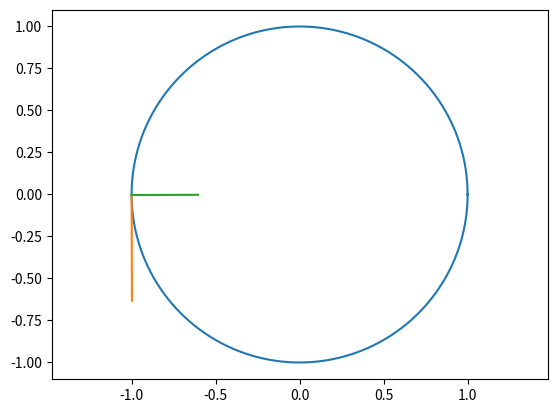

Recreate this plot in Python.
import numpy as np
import matplotlib.pyplot as plt
from math import sin,cos

def getTrajectory(t, der=0):
    T = 10
    R = 1.0
    A = 0.2
    e = 1e-3
    #x = lambda t: np.cos(t/T * 2*np.pi) * (R + A*np.cos(t/T*4* 2*np.pi))
    #y = lambda t: np.sin(t/T * 2*np.pi) * (R + A*np.cos(t/T*4* 2*np.pi))
    x = lambda t: np.cos(t/T * 2*np.pi) * R
    y = lambda t: np.sin(t/T * 2*np.pi) * R
    z = lambda t: -0.3

    if (der == 0):
        return np.array((x(t),y(t),z(t)))

    deri = lambda fun,t: (fun(t+e) - fun(t-e))/(2*e)
    if (der == 1):
        return np.array((deri(x,t),deri(y,t),deri(z,t)))

    dderi = lambda fun,t: (fun(t+e) -2*fun(t) + fun(t-e))/(e*e)
    if (der == 2):
        return np.array((dderi(x,t),dderi(y,t),dderi(z,t)))

def plotDir(loc,direction):
    loc = np.array(loc)
    direction = np.array(direction)
    p0 = loc
    p1 = loc + direction
    plt.plot( [p0[0], p1[0]], [p0[1],p1[1]])
    


tt = np.linspace(0,10,1000)
xyz_vec = []
dxyz_vec = []
ddxyz_vec = []
for t in tt:
    xyz_vec.append(getTrajectory(t))
    dxyz_vec.append(getTrajectory(t,der=1))
    ddxyz_vec.append(getTrajectory(t,der=2))

xyz_vec = np.array(xyz_vec)
dxyz_vec = np.array(dxyz_vec)
ddxyz_vec = np.array(ddxyz_vec)

plt.plot(xyz_vec[:,0], xyz_vec[:,1])

index = 500
loc = (xyz_vec[index,0], xyz_vec[index,1])
dire = (dxyz_vec[index,0], dxyz_vec[index,1])
plotDir(loc, dire)

T = 10
R = 1.0
A = 0.2
e = 1e-3

vel = np.linalg.norm(np.array(dire))
print(vel / (2*np.pi*R/T))

dire = (ddxyz_vec[index,0], ddxyz_vec[index,1])
plotDir(loc, dire)
acc = np.linalg.norm(np.array(dire))
print(acc / (4*np.pi**2*R/T/T))


plt.axis('equal')
plt.show()





